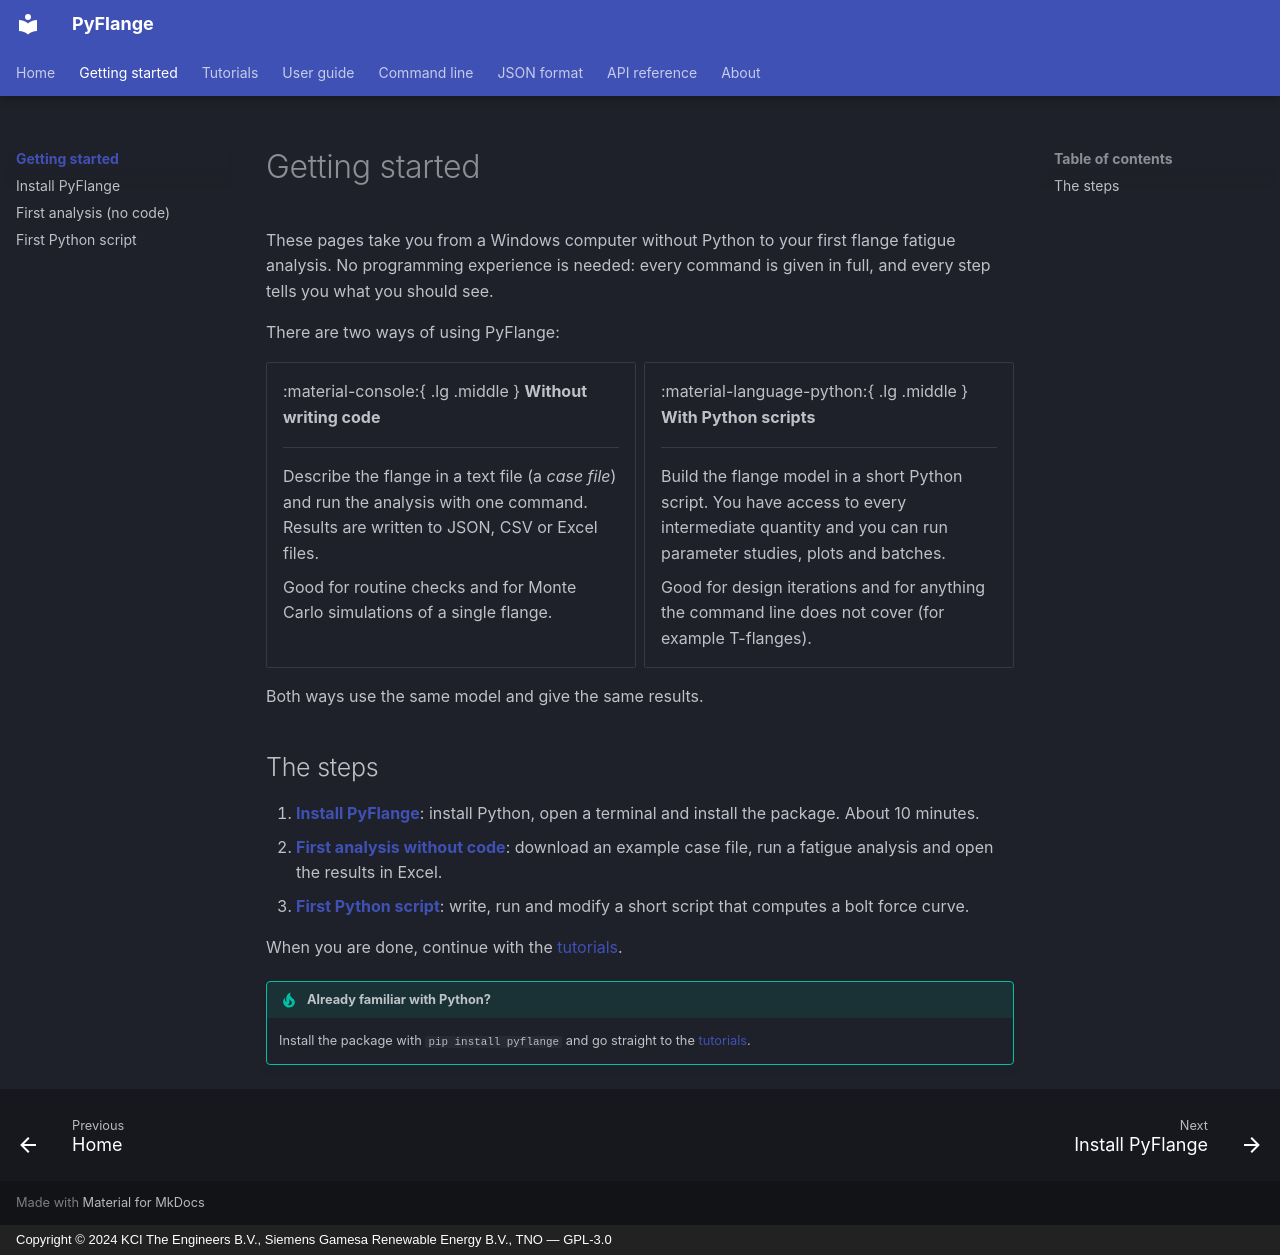

repository: kcibv/pyflange · page: getting-started/index.html · generator: mkdocs · copyright: Copyright © 2024 KCI The Engineers B.V., Siemens Gamesa Renewable Energy B.V., TNO — GPL-3.0

# Getting started

These pages take you from a Windows computer without Python to your first
flange fatigue analysis. No programming experience is needed: every command
is given in full, and every step tells you what you should see.

There are two ways of using PyFlange:

<div class="grid cards" markdown>

-   :material-console:{ .lg .middle } **Without writing code**

    ---

    Describe the flange in a text file (a *case file*) and run the analysis
    with one command. Results are written to JSON, CSV or Excel files.

    Good for routine checks and for Monte Carlo simulations of a single
    flange.

-   :material-language-python:{ .lg .middle } **With Python scripts**

    ---

    Build the flange model in a short Python script. You have access to every
    intermediate quantity and you can run parameter studies, plots and
    batches.

    Good for design iterations and for anything the command line does not
    cover (for example T-flanges).

</div>

Both ways use the same model and give the same results.

## The steps

1. [**Install PyFlange**](install.md): install Python, open a terminal and
   install the package. About 10 minutes.
2. [**First analysis without code**](first-analysis.md): download an example
   case file, run a fatigue analysis and open the results in Excel.
3. [**First Python script**](first-script.md): write, run and modify a short
   script that computes a bolt force curve.

When you are done, continue with the [tutorials](../tutorials/index.md).

!!! tip "Already familiar with Python?"
    Install the package with `pip install pyflange` and go straight to the
    [tutorials](../tutorials/index.md).
